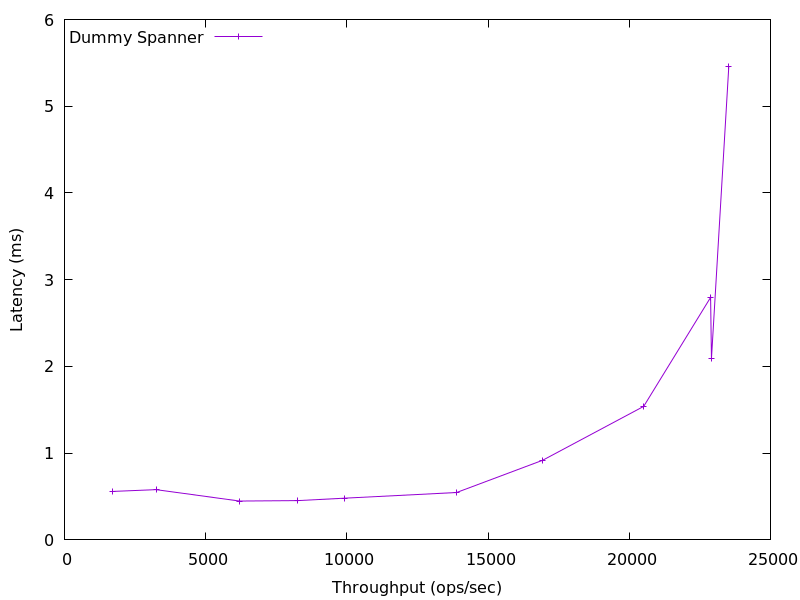

Data behind this chart, as committed beside it:
1689.0955200338358, 0.5584830000000001
3244, 0.5791
6199, 0.4479
8262, 0.4533
9905, 0.4809
13887, 0.5467
16934, 0.9183
20512, 1.54
22881, 2.796
# 22910.653774009796, 2.088
23525, 5.459
